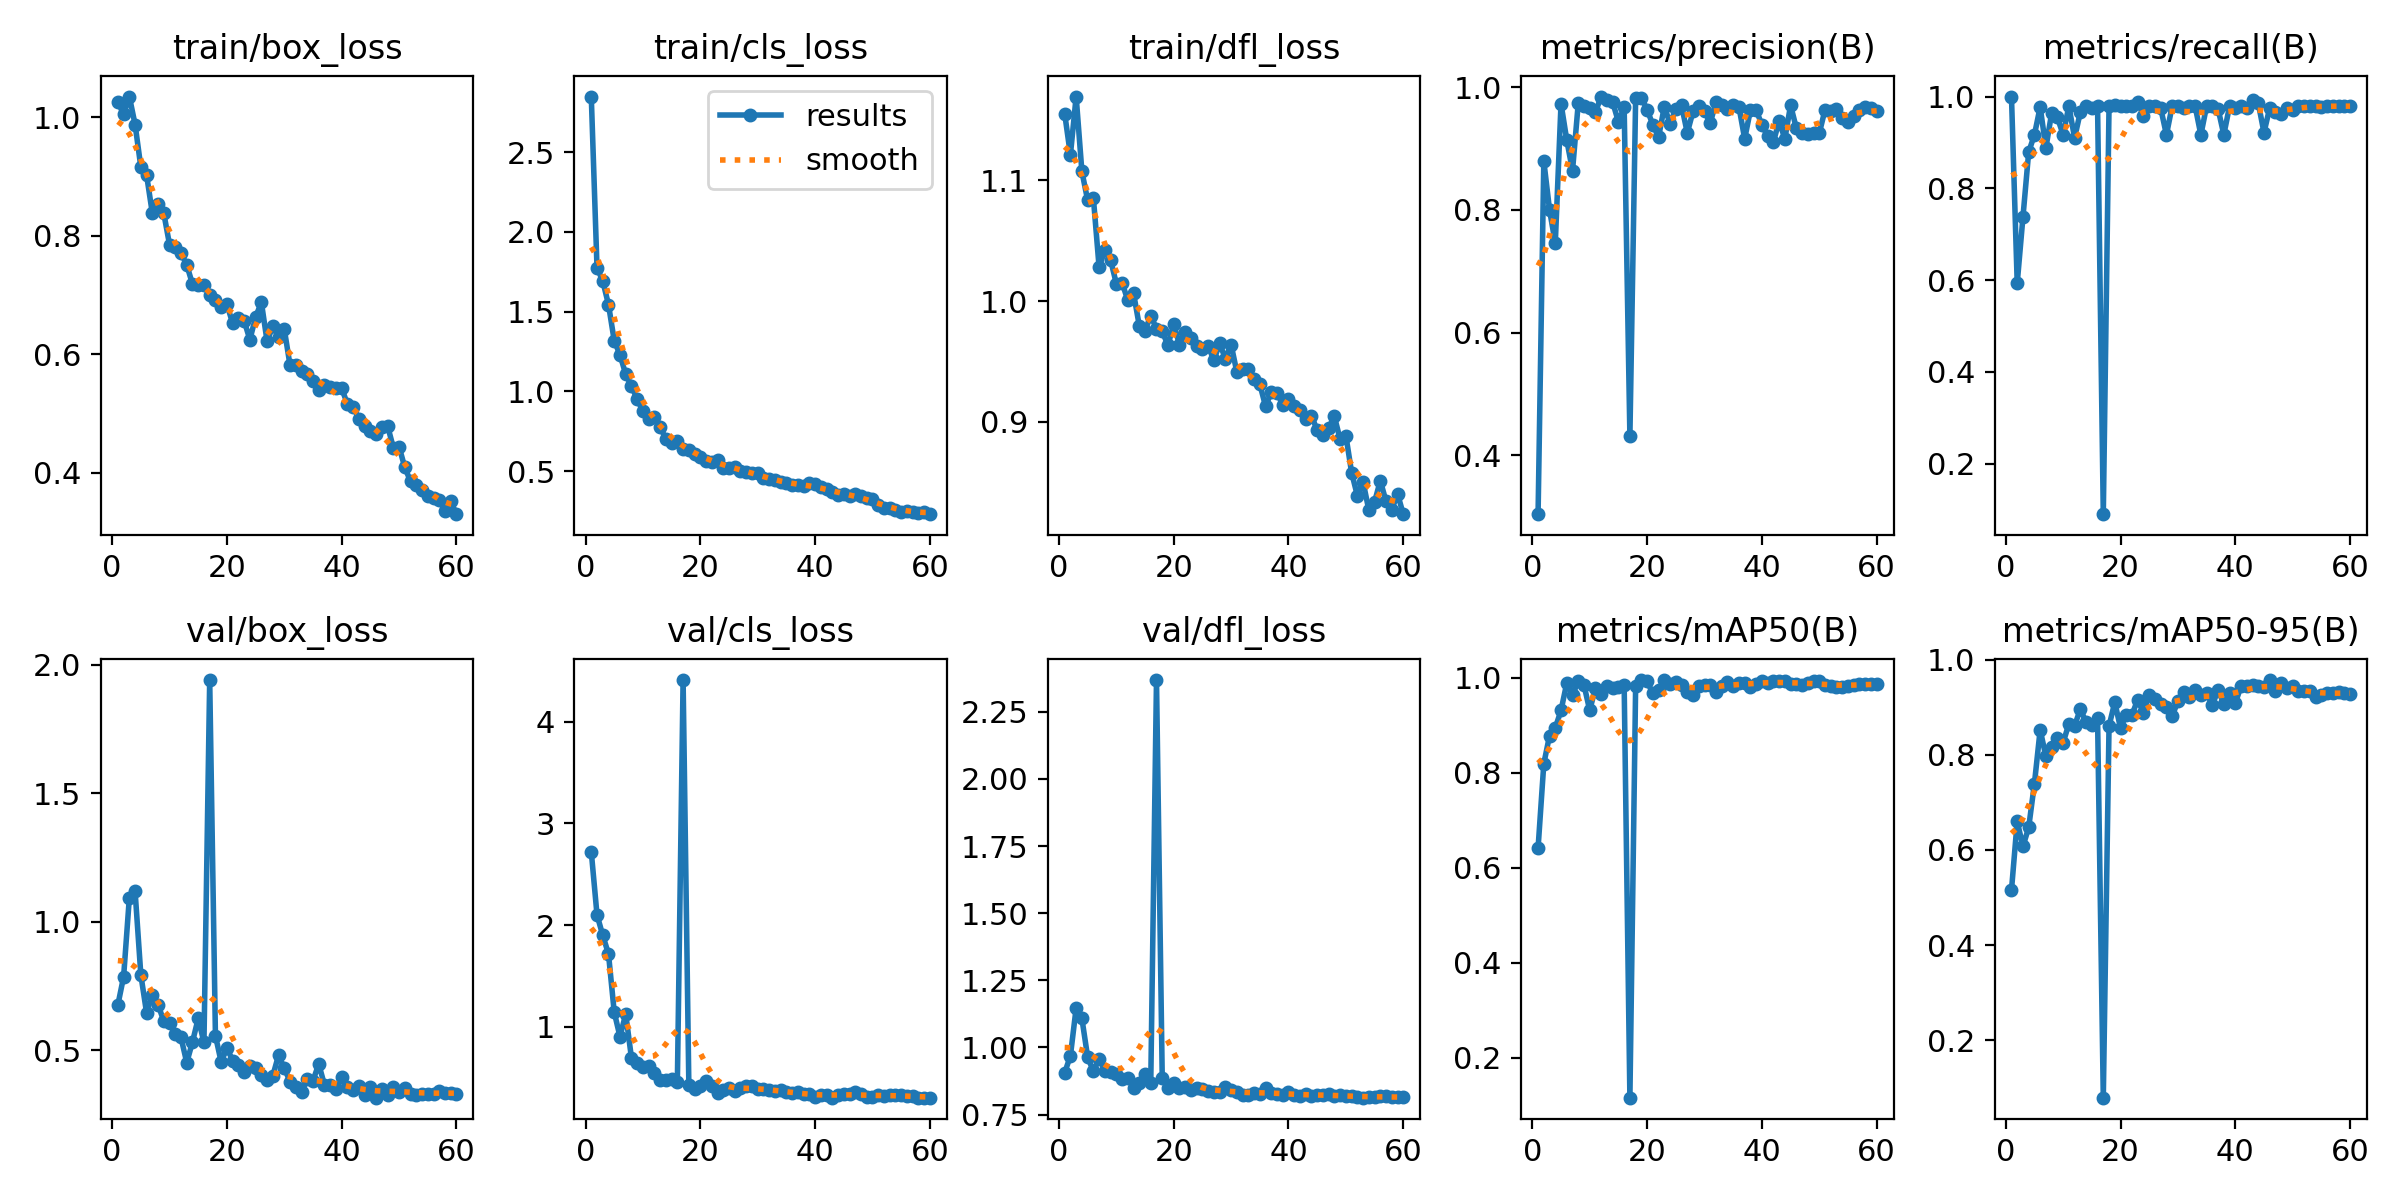

The data file committed next to this chart (first rows):
epoch, time, train/box_loss, train/cls_loss, train/dfl_loss, metrics/precision(B), metrics/recall(B), metrics/mAP50(B), metrics/mAP50-95(B), val/box_loss, val/cls_loss, val/dfl_loss, lr/pg0, lr/pg1, lr/pg2
1, 4.187, 1.026, 2.848, 1.155, 0.3036, 1, 0.6413, 0.5155, 0.6762, 2.72, 0.9057, 0.000375, 0.000375, 0.000375
2, 7.48, 1.005, 1.775, 1.121, 0.8798, 0.5931, 0.8188, 0.66, 0.7857, 2.101, 0.969, 0.0007499, 0.0007499, 0.0007499
3, 10.84, 1.035, 1.692, 1.169, 0.8, 0.7373, 0.878, 0.6077, 1.094, 1.9, 1.147, 0.001112, 0.001112, 0.001112
4, 14.13, 0.9881, 1.544, 1.107, 0.7458, 0.8792, 0.8943, 0.6474, 1.119, 1.717, 1.108, 0.001188, 0.001188, 0.001188
5, 17.33, 0.9164, 1.318, 1.084, 0.9735, 0.9167, 0.9311, 0.7396, 0.7936, 1.145, 0.9649, 0.001167, 0.001167, 0.001167
6, 20.68, 0.9031, 1.23, 1.086, 0.9141, 0.9772, 0.9887, 0.8526, 0.6455, 0.9051, 0.9113, 0.001147, 0.001147, 0.001147
7, 23.94, 0.8385, 1.108, 1.028, 0.8641, 0.8882, 0.9637, 0.7965, 0.7136, 1.127, 0.9587, 0.001126, 0.001126, 0.001126
8, 27.18, 0.8545, 1.034, 1.042, 0.9738, 0.9639, 0.9923, 0.8163, 0.6768, 0.6967, 0.9143, 0.001106, 0.001106, 0.001106
9, 30.46, 0.8384, 0.9521, 1.034, 0.9689, 0.9547, 0.9846, 0.8345, 0.6133, 0.6449, 0.9095, 0.001085, 0.001085, 0.001085
10, 33.66, 0.7854, 0.8755, 1.014, 0.9665, 0.9167, 0.9313, 0.8256, 0.6073, 0.6035, 0.9012, 0.001064, 0.001064, 0.001064
11, 36.86, 0.7806, 0.8268, 1.015, 0.9599, 0.9792, 0.9784, 0.8649, 0.5635, 0.6183, 0.884, 0.001044, 0.001044, 0.001044
12, 40.12, 0.771, 0.837, 1.001, 0.985, 0.9099, 0.9646, 0.8611, 0.5493, 0.5484, 0.886, 0.001023, 0.001023, 0.001023
13, 43.27, 0.7512, 0.7783, 1.007, 0.9788, 0.9661, 0.9827, 0.896, 0.4516, 0.4837, 0.8509, 0.001002, 0.001002, 0.001002
14, 46.5, 0.7187, 0.7014, 0.9796, 0.9759, 0.9792, 0.9791, 0.8685, 0.5319, 0.4804, 0.8691, 0.0009819, 0.0009819, 0.0009819
15, 49.75, 0.7167, 0.6784, 0.9754, 0.9437, 0.9753, 0.9805, 0.8625, 0.6237, 0.4926, 0.9015, 0.0009612, 0.0009612, 0.0009612
16, 52.98, 0.7166, 0.6911, 0.988, 0.9676, 0.9792, 0.9848, 0.8768, 0.5301, 0.4547, 0.8686, 0.0009406, 0.0009406, 0.0009406
17, 56.2, 0.7006, 0.6421, 0.977, 0.4311, 0.08975, 0.1157, 0.07952, 1.941, 4.407, 2.368, 0.00092, 0.00092, 0.00092
18, 59.45, 0.6919, 0.632, 0.9749, 0.9819, 0.9792, 0.9827, 0.8606, 0.5564, 0.4334, 0.8869, 0.0008994, 0.0008994, 0.0008994
19, 62.62, 0.6807, 0.6067, 0.9634, 0.9831, 0.9823, 0.995, 0.9105, 0.454, 0.3919, 0.8494, 0.0008787, 0.0008787, 0.0008787
20, 65.89, 0.6846, 0.5868, 0.9811, 0.9637, 0.9792, 0.9921, 0.8562, 0.5084, 0.4184, 0.8668, 0.0008581, 0.0008581, 0.0008581
21, 69.08, 0.6525, 0.5625, 0.9639, 0.939, 0.9792, 0.9667, 0.8842, 0.4595, 0.4738, 0.8496, 0.0008375, 0.0008375, 0.0008375
22, 72.25, 0.6609, 0.5591, 0.974, 0.9189, 0.9792, 0.9733, 0.884, 0.4425, 0.4165, 0.8512, 0.0008169, 0.0008169, 0.0008169
23, 75.49, 0.6569, 0.5713, 0.9692, 0.9686, 0.9882, 0.995, 0.9162, 0.4154, 0.3506, 0.8427, 0.0007962, 0.0007962, 0.0007962
24, 78.67, 0.6249, 0.5201, 0.9627, 0.9409, 0.9571, 0.9876, 0.8875, 0.4396, 0.3828, 0.8496, 0.0007756, 0.0007756, 0.0007756
25, 81.83, 0.6627, 0.5236, 0.9607, 0.9648, 0.9792, 0.991, 0.9266, 0.4304, 0.4032, 0.8468, 0.000755, 0.000755, 0.000755
26, 85.04, 0.6883, 0.5289, 0.9629, 0.9705, 0.9792, 0.9841, 0.9183, 0.4044, 0.3751, 0.8383, 0.0007344, 0.0007344, 0.0007344
27, 88.26, 0.6222, 0.5046, 0.9508, 0.9258, 0.9749, 0.9702, 0.9073, 0.3847, 0.4, 0.8347, 0.0007137, 0.0007137, 0.0007137
28, 91.48, 0.6471, 0.4966, 0.965, 0.9608, 0.9167, 0.9625, 0.9015, 0.4003, 0.4214, 0.835, 0.0006931, 0.0006931, 0.0006931
29, 94.7, 0.6296, 0.4916, 0.9524, 0.9697, 0.9792, 0.9827, 0.8814, 0.4805, 0.4214, 0.8517, 0.0006725, 0.0006725, 0.0006725
30, 97.91, 0.6425, 0.4918, 0.964, 0.9615, 0.9792, 0.9843, 0.9125, 0.4296, 0.392, 0.843, 0.0006519, 0.0006519, 0.0006519
31, 101.1, 0.5815, 0.4574, 0.9412, 0.9416, 0.9753, 0.9838, 0.9315, 0.3775, 0.39, 0.8334, 0.0006312, 0.0006312, 0.0006312
32, 104.3, 0.5818, 0.4538, 0.9441, 0.9762, 0.9792, 0.9699, 0.922, 0.3582, 0.3802, 0.8243, 0.0006106, 0.0006106, 0.0006106
33, 107.5, 0.5716, 0.4423, 0.9437, 0.9718, 0.9792, 0.9819, 0.9353, 0.338, 0.3681, 0.8228, 0.00059, 0.00059, 0.00059
34, 110.8, 0.5675, 0.433, 0.9356, 0.9649, 0.9166, 0.991, 0.926, 0.3862, 0.3786, 0.83, 0.0005694, 0.0005694, 0.0005694
35, 114, 0.5556, 0.4239, 0.9313, 0.9709, 0.9792, 0.9835, 0.9293, 0.3814, 0.3627, 0.8275, 0.0005487, 0.0005487, 0.0005487
36, 117.2, 0.5402, 0.4135, 0.9129, 0.9685, 0.9792, 0.9898, 0.9053, 0.4458, 0.3513, 0.8492, 0.0005281, 0.0005281, 0.0005281
37, 120.4, 0.5483, 0.4118, 0.9243, 0.9161, 0.9735, 0.9879, 0.9353, 0.3644, 0.3637, 0.832, 0.0005075, 0.0005075, 0.0005075
38, 123.6, 0.5448, 0.4082, 0.9241, 0.9628, 0.9167, 0.9798, 0.9078, 0.3647, 0.3397, 0.8253, 0.0004869, 0.0004869, 0.0004869
39, 126.8, 0.5435, 0.429, 0.9139, 0.9633, 0.9792, 0.987, 0.9308, 0.3496, 0.3386, 0.8219, 0.0004662, 0.0004662, 0.0004662
40, 130, 0.5428, 0.4208, 0.9185, 0.9387, 0.9759, 0.9935, 0.9086, 0.3971, 0.3078, 0.8353, 0.0004456, 0.0004456, 0.0004456
41, 133.3, 0.516, 0.3996, 0.9131, 0.9206, 0.9792, 0.9888, 0.944, 0.3557, 0.3356, 0.8229, 0.000425, 0.000425, 0.000425
42, 136.5, 0.5111, 0.3889, 0.91, 0.9107, 0.9758, 0.9921, 0.9447, 0.3458, 0.3301, 0.8212, 0.0004044, 0.0004044, 0.0004044
43, 139.8, 0.4917, 0.3704, 0.9023, 0.9452, 0.992, 0.9935, 0.9461, 0.3618, 0.3054, 0.826, 0.0003837, 0.0003837, 0.0003837
44, 142.9, 0.4783, 0.352, 0.9052, 0.916, 0.986, 0.9935, 0.9454, 0.3236, 0.3362, 0.8192, 0.0003631, 0.0003631, 0.0003631
45, 146.2, 0.4715, 0.3572, 0.893, 0.9708, 0.9214, 0.9872, 0.9433, 0.3554, 0.3383, 0.8233, 0.0003425, 0.0003425, 0.0003425
46, 149.4, 0.4653, 0.3477, 0.8892, 0.9335, 0.9755, 0.9858, 0.9571, 0.315, 0.3394, 0.8243, 0.0003219, 0.0003219, 0.0003219
47, 152.7, 0.4779, 0.3557, 0.8951, 0.9254, 0.9672, 0.985, 0.934, 0.35, 0.3608, 0.826, 0.0003012, 0.0003012, 0.0003012
48, 155.9, 0.4792, 0.3456, 0.9044, 0.9245, 0.9627, 0.9891, 0.9504, 0.3268, 0.3375, 0.8198, 0.0002806, 0.0002806, 0.0002806
49, 159.1, 0.4424, 0.3312, 0.8854, 0.9254, 0.9751, 0.9921, 0.9398, 0.3577, 0.3139, 0.8219, 0.00026, 0.00026, 0.00026
50, 162.3, 0.4441, 0.3293, 0.8885, 0.9251, 0.9706, 0.9921, 0.9455, 0.3354, 0.3099, 0.8184, 0.0002394, 0.0002394, 0.0002394
51, 176.2, 0.4091, 0.2877, 0.8579, 0.9634, 0.9792, 0.9836, 0.934, 0.3537, 0.3279, 0.8203, 0.0002188, 0.0002188, 0.0002188
52, 179.4, 0.3856, 0.2711, 0.8388, 0.9613, 0.9792, 0.9827, 0.9338, 0.3299, 0.3219, 0.8169, 0.0001981, 0.0001981, 0.0001981
53, 182.5, 0.3802, 0.2677, 0.8501, 0.9646, 0.9792, 0.9809, 0.9346, 0.3273, 0.3292, 0.8132, 0.0001775, 0.0001775, 0.0001775
54, 185.8, 0.3716, 0.2601, 0.8269, 0.9495, 0.9792, 0.9805, 0.9214, 0.3297, 0.3336, 0.8171, 0.0001569, 0.0001569, 0.0001569
55, 189, 0.3609, 0.2472, 0.8336, 0.9442, 0.9777, 0.9819, 0.9254, 0.3275, 0.3338, 0.8156, 0.0001363, 0.0001363, 0.0001363
56, 192.3, 0.3568, 0.2483, 0.8513, 0.953, 0.9792, 0.9847, 0.9306, 0.331, 0.3211, 0.8181, 0.0001156, 0.0001156, 0.0001156
57, 195.5, 0.3543, 0.2451, 0.834, 0.9623, 0.9792, 0.9865, 0.9297, 0.3403, 0.3226, 0.8178, 9.5e-05, 9.5e-05, 9.5e-05
58, 198.7, 0.3354, 0.237, 0.8273, 0.9679, 0.9792, 0.9865, 0.931, 0.3349, 0.3064, 0.8146, 7.4375e-05, 7.4375e-05, 7.4375e-05
59, 201.9, 0.3521, 0.2437, 0.8404, 0.9656, 0.9792, 0.987, 0.9308, 0.3326, 0.3065, 0.8142, 5.375e-05, 5.375e-05, 5.375e-05
60, 205.1, 0.3302, 0.2313, 0.8235, 0.9612, 0.9791, 0.9859, 0.9287, 0.3291, 0.3066, 0.8149, 3.3125e-05, 3.3125e-05, 3.3125e-05
